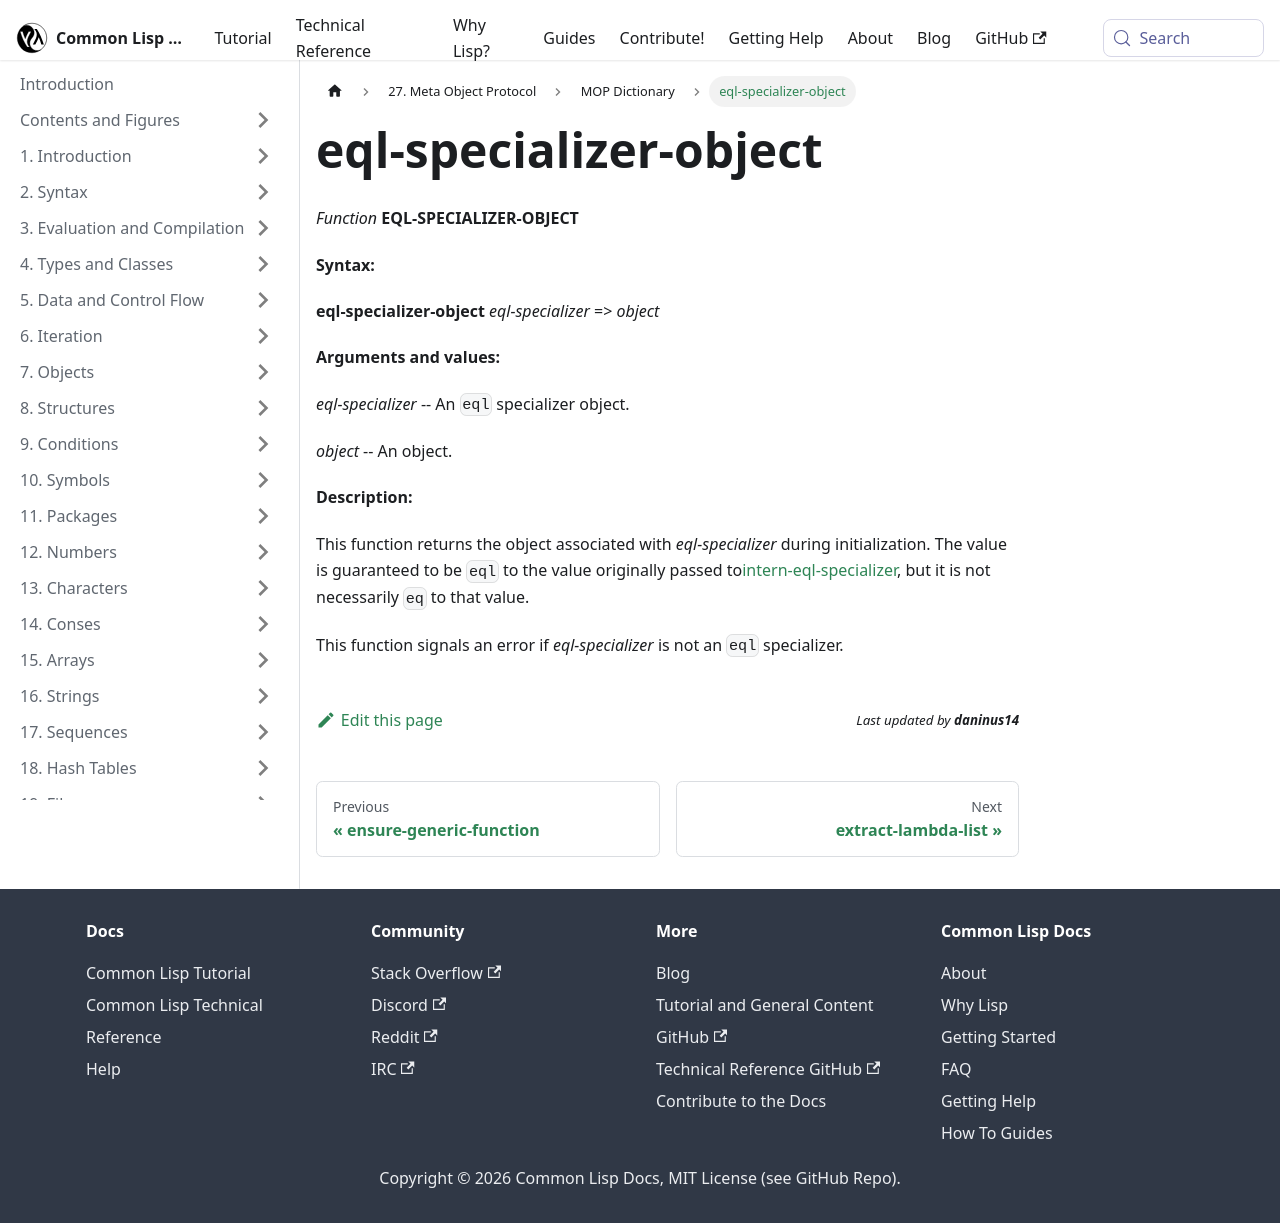

repository: lisp-docs/cl-language-reference · page: meta-object-protocol/dictionary/eql-specializer-object.html · generator: docusaurus

eql-specializer-object
======================

*Function* **EQL-SPECIALIZER-OBJECT**

**Syntax:**

**eql-specializer-object** *eql-specializer* => *object*

**Arguments and values:**

*eql-specializer* -- An `eql` specializer object.

*object* -- An object.

**Description:**

This function returns the object associated with *eql-specializer* during initialization. The value is guaranteed to be `eql` to the value originally passed to[intern-eql-specializer](/meta-object-protocol/dictionary/intern-eql-specializer), but it is not necessarily `eq` to that value.

This function signals an error if *eql-specializer* is not an `eql` specializer.
